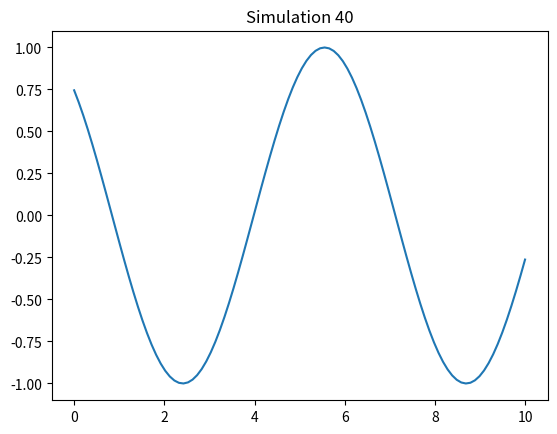

The script that saved this image:
import numpy as np
import matplotlib.pyplot as plt

def run_sim():
    t = np.linspace(0, 10, 100)
    plt.plot(t, np.sin(t + 40))
    plt.title("Simulation 40")
    plt.savefig("sim_40.png")

if __name__ == "__main__":
    run_sim()
